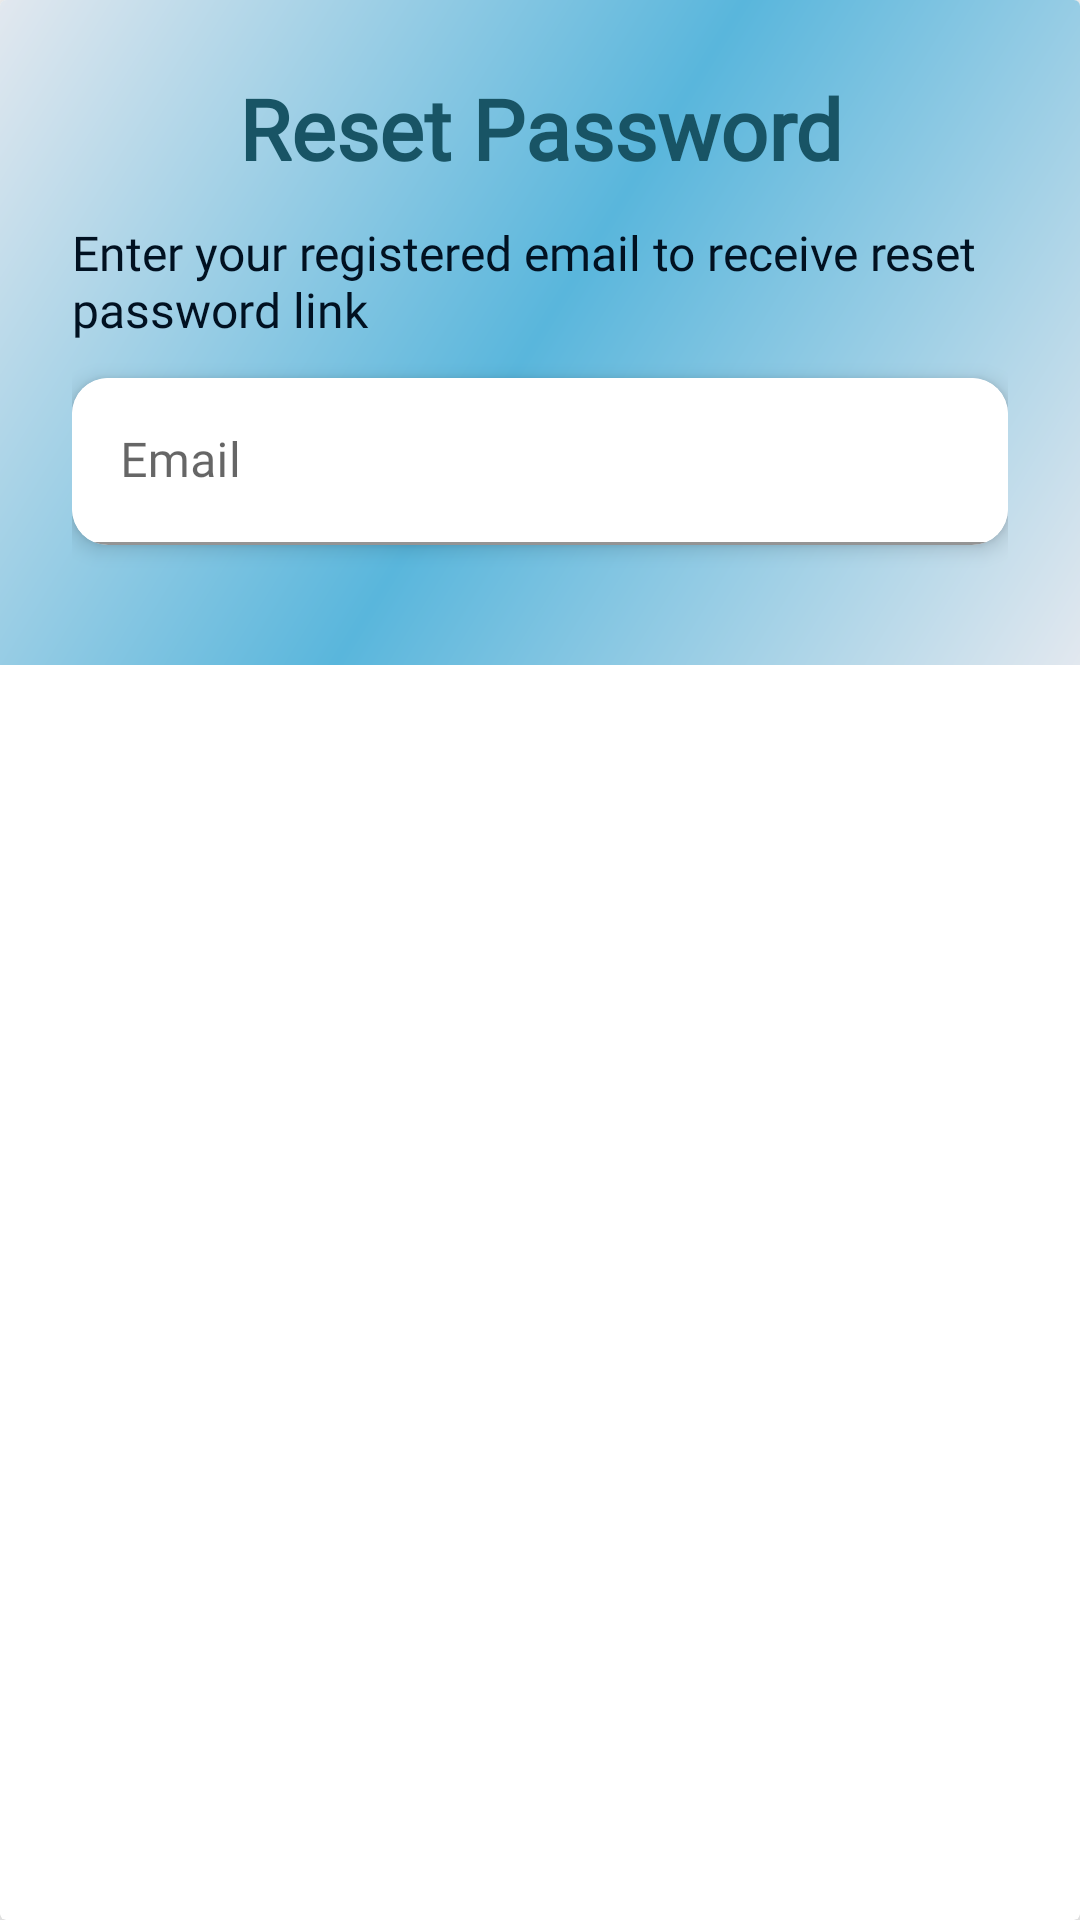

The Android layout XML behind this screen, and the referenced resources:
<!-- AndroidManifest.xml: application theme Theme.FinalyearprojectwithFirebase -->
<!-- res/layout/forgot_password_dialog.xml -->
<?xml version="1.0" encoding="utf-8"?>
<androidx.cardview.widget.CardView
    xmlns:android="http://schemas.android.com/apk/res/android"
    xmlns:app="http://schemas.android.com/apk/res-auto"
    android:layout_width="match_parent"
    app:cardElevation="10dp"
    android:layout_height="wrap_content">
<LinearLayout
    android:layout_width="match_parent"
    android:layout_height="wrap_content"
    android:orientation="vertical"
    android:padding="24dp"
    android:background="@drawable/gradient_overlay">

    <com.google.android.material.textview.MaterialTextView
        android:id="@+id/dialog_title"
        android:layout_width="match_parent"
        android:layout_height="wrap_content"
        android:fontFamily="@font/poppins_regular"
        android:gravity="center"
        android:text="Reset Password"
        android:textColor="#185465"
        android:textSize="28sp"
        android:textStyle="bold" />

    <com.google.android.material.textview.MaterialTextView
        android:id="@+id/dialog_message"
        android:layout_width="match_parent"
        android:layout_height="wrap_content"
        android:layout_marginTop="12dp"
        android:fontFamily="@font/poppins_regular"
        android:text="Enter your registered email to receive reset password link"
        android:textColor="#011121"
        android:textSize="16sp" />

    <androidx.cardview.widget.CardView
        android:layout_width="match_parent"
        android:layout_height="wrap_content"
        android:layout_marginBottom="16dp"
        app:cardElevation="4dp"
        app:cardCornerRadius="12dp"
        android:layout_marginTop="12dp">
        <com.google.android.material.textfield.TextInputLayout
            android:id="@+id/email_input_layout"
            android:layout_width="match_parent"
            app:boxBackgroundMode="filled"
            app:boxBackgroundColor="@android:color/white"
            android:layout_height="wrap_content"
            android:hint="Email">

            <com.google.android.material.textfield.TextInputEditText
                android:id="@+id/forgot_email_edit_text"
                android:layout_width="match_parent"
                android:layout_height="wrap_content"
                android:fontFamily="@font/poppins_regular"
                android:inputType="textEmailAddress" />
        </com.google.android.material.textfield.TextInputLayout>
    </androidx.cardview.widget.CardView>
</LinearLayout>
</androidx.cardview.widget.CardView>
<!-- resources referenced by this layout -->
<resources>
  <!-- drawable gradient_overlay (drawable) -->
  <?xml version="1.0" encoding="utf-8"?>
  <layer-list xmlns:android="http://schemas.android.com/apk/res/android">
  
      
      <item>
          <shape android:shape="rectangle">
              <gradient
                  android:startColor="#E2E8EF"
                  android:centerColor="#59B6DC"
                  android:endColor="#E2E8EF"
                  android:angle="135" />
          </shape>
      </item>
  
      
      
  
  </layer-list>
  <style name="Theme.FinalyearprojectwithFirebase" parent="Base.Theme.FinalyearprojectwithFirebase" />
  <style name="Base.Theme.FinalyearprojectwithFirebase" parent="Theme.MaterialComponents.DayNight.NoActionBar">
          
           <item name="colorPrimary">@color/buttoncolor</item>
          <item name="colorControlActivated">@color/buttoncolor</item>
          <item name="android:statusBarColor">@color/buttoncolor</item>
      </style>
  <color name="buttoncolor">#1A5F7E</color>
</resources>
